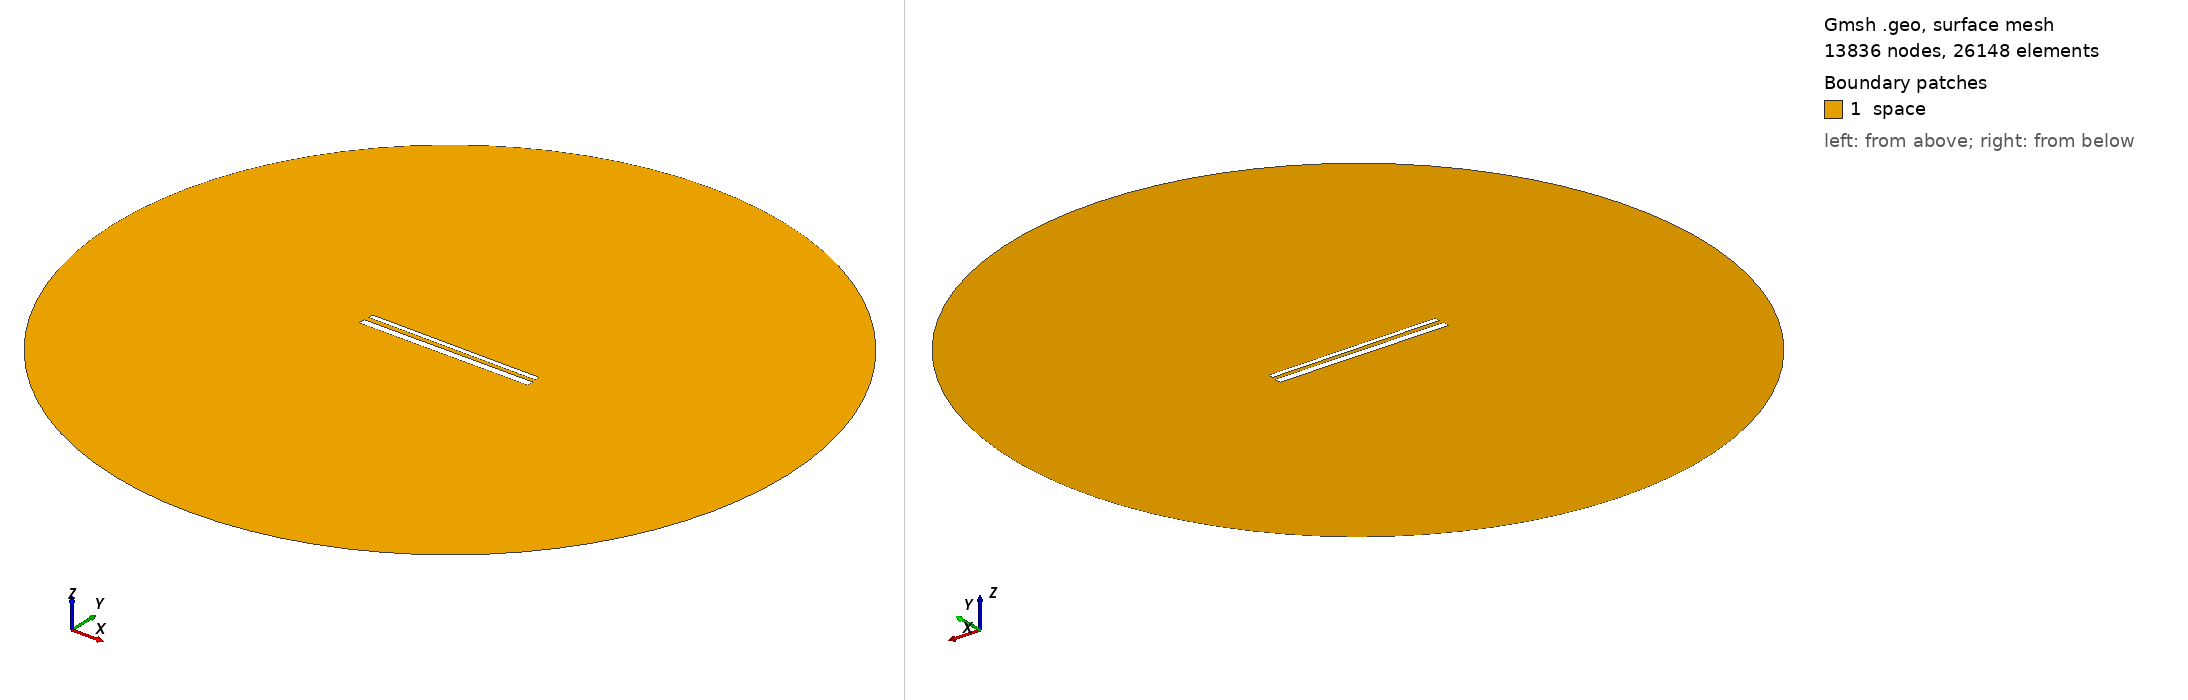

Gmsh geometry script, surface-meshed: 13836 nodes, 26148 surface elements. Boundary patches (legend numbers): 1 space. Left view from above one corner, right view from below the opposite corner. Legend entries are the model's physical surfaces. The drawing asked Gmsh for element sizes between 1% and 20% of the model's largest extent; the script's own settings can give other sizes.

=== 667.geo (drawn) ===
// Set the geometry kernel
SetFactory("OpenCASCADE");

//---------------------------------------
// Rectangles
//---------------------------------------

// Rectangle 1 (top)
Point(1) = {-49.56666666666667, 1.5166666666666666, 0, 1.0};
Point(2) = {49.56666666666667, 1.5166666666666666, 0, 1.0};
Point(3) = {49.56666666666667, 4.6499999999999995, 0, 1.0};
Point(4) = {-49.56666666666667, 4.6499999999999995, 0, 1.0};

Line(1) = {1, 2};
Line(2) = {2, 3};
Line(3) = {3, 4};
Line(4) = {4, 1};

Line Loop(1) = {1, 2, 3, 4};
Plane Surface(1) = {1};

Rotate { {0, 0, 1}, {0,  1.0833333333333333,  0}, -0.006 } {
  Surface{1};
}

// Rectangle 2 (bottom)
Point(5) = {-50,-1.0833333333333333, 0, 1.0};
Point(6) = { 50,-1.0833333333333333, 0, 1.0};
Point(7) = { 50,-5.083333333333333, 0, 1.0};
Point(8) = {-50,-5.083333333333333, 0, 1.0};

Line(5) = {5, 6};
Line(6) = {6, 7};
Line(7) = {7, 8};
Line(8) = {8, 5};

Line Loop(2) = {5, 6, 7, 8};
Plane Surface(2) = {2}; 


//---------------------------------------
// Circle
//---------------------------------------

// Define points
Point(9) = {0, 0, 0};        // Center
Point(10) = {200, 0, 0};     // Start point
Point(11) = {0, 200, 0};     // 90 degrees
Point(12) = {-200, 0, 0};    // 180 degrees
Point(13) = {0, -200, 0};    // 270 degrees

// Define circle arcs (each needs start, center, end)
Circle(9) = {10, 9, 11};
Circle(10) = {11, 9, 12};
Circle(11) = {12, 9, 13};
Circle(12) = {13, 9, 10};

// Define curve loop and surface if needed
Curve Loop(3) = {9, 10, 11, 12};
Surface(3) = {3};

// Subtract Rectangles from Circle
BooleanDifference{ Surface{3}; Delete; }{ Surface{1}; Surface{2}; Delete; }

//---------------------------------------
// Transfinite Lines and Surface
//---------------------------------------
r = 7;
Transfinite Line {1, 3} = 50*r Using Progression 1;
Transfinite Line {2, 4} = 2*r Using Progression 1;
Transfinite Line {5, 7} = 50*r Using Progression 1;
Transfinite Line {6, 8} = 2*r Using Progression 1;
Transfinite Line {9, 10, 11, 12} = 20 Using Progression 1;

//---------------------------------------
// Define Physical Groups
//---------------------------------------                

//--- Physical Curves
// Physical groups for boundaries
Physical Line("force_segment", 10) = {1};
Physical Line("upper_plate", 11) = {2, 3, 4};
Physical Line("lower_plate", 12) = {5, 6, 7, 8};
Physical Line("boundary", 20) = {9, 10, 11, 12};

//--- Physical Surfaces
Physical Surface("space", 30) = {3};

//---------------------------------------
// 6. Generate the Mesh
//---------------------------------------
Mesh 2;  // 2D mesh generation
